Run: headless pygame with SDL's dummy video driver; simulated clock (each Clock.tick advances the game by its frame time, no real sleeping); random seed 0; keys injected as events and as key.get_pressed() state; mouse plan: one left click at the window centre at the start of phase 2, then a move to the lower-right quarter at the start of phase 3.
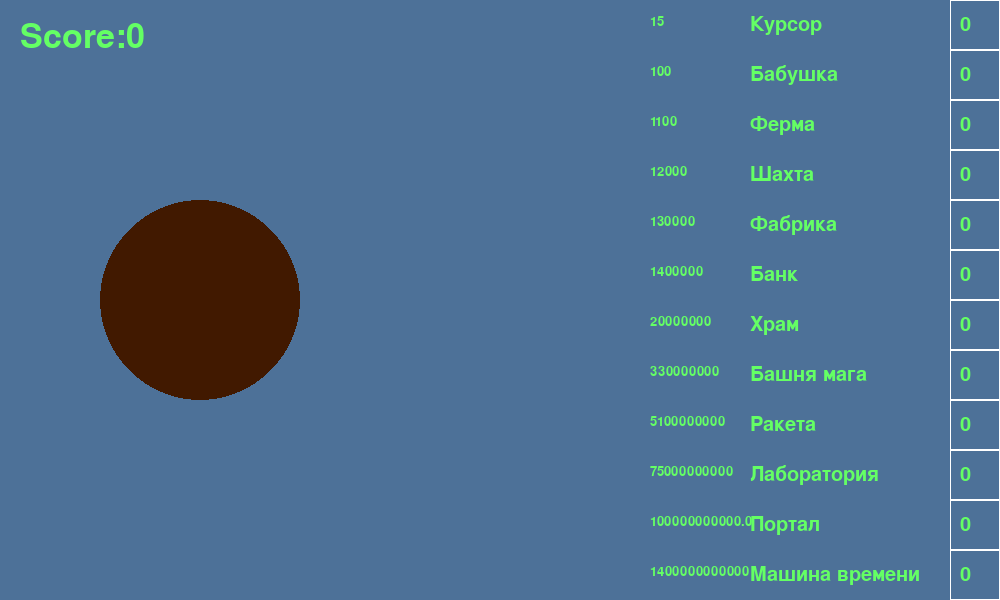
Frame 1 of 4 · flips 1–60 · no input
Frame 2 of 4 · flips 61–180 · clicked the window centre · tapped SPACE, RETURN · held RIGHT (→), D · screen unchanged from frame 1, image omitted
Frame 3 of 4 · flips 181–300 · moved the mouse to the lower-right quarter · held DOWN (↓), S · screen unchanged from frame 2, image omitted
Frame 4 of 4 · flips 301–420 · held LEFT (←), A, UP (↑), W · screen unchanged from frame 3, image omitted

The pygame program that drew these frames:

import pygame, sys, math

pygame.init()
size = width, height = 1000, 600
screen = pygame.display.set_mode(size)
running = True
cookie_per_second = 0
score = 0
coeff = 1
clock = pygame.time.Clock()
tick = 1
MYEVENTTYPE = pygame.USEREVENT + 1
names = {0: 'Курсор', 1: 'Бабушка', 2: 'Ферма', 3: 'Шахта', 4: 'Фабрика', 5: 'Банк',
         6: 'Храм', 7: 'Башня мага', 8: 'Ракета', 9: 'Лаборатория', 10: 'Портал', 11: 'Машина времени'}
price = {0: 15, 1: 100, 2: 1100, 3: 12000, 4: 130000, 5: 1400000,
         6: 20000000, 7: 330000000, 8: 5100000000, 9: 75000000000,
         10: 100000000000.0, 11: 1400000000000}


class Board:
    # создание поля
    def __init__(self, width, height, left=10, right=10, cell_size=10):
        self.width = width
        self.height = height
        self.board = [[0] * width for _ in range(height)]
        self.left = left
        self.top = right
        self.cell_size = cell_size

    def render(self):
        for y in range(self.height):
            for x in range(self.width):
                pygame.draw.rect(screen, pygame.Color(255, 255, 255), (
                                 x * self.cell_size + self.left, y * self.cell_size + self.top,
                                 self.cell_size, self.cell_size), 1)
                font = pygame.font.Font(None, 30)
                text = font.render(f'{self.board[y][0]}', True, (100, 255, 100))
                screen.blit(text, (960, y * self.cell_size + 15))
                text_name = font.render(f'{names[y]}', True, (100, 255, 100))
                screen.blit(text_name, (750, y * self.cell_size + 15))
                font = pygame.font.Font(None, 20)
                price_n = font.render(f'{price[y]}', True, (100, 255, 100))
                screen.blit(price_n, (650, y * self.cell_size + 15))

    def set_view(self, left, top, cell_size):
        self.left = left
        self.top = top
        self.cell_size = cell_size

    def checker(self, num):
        global coeff, cookie_per_second
        if num == 1:
            cookie_per_second += 1
        elif num == 2:
            cookie_per_second += 8
        elif num == 3:
            cookie_per_second += 47
        elif num == 4:
            cookie_per_second += 260
        elif num == 5:
            cookie_per_second += 1400
        elif num == 6:
            cookie_per_second += 7800
        elif num == 7:
            cookie_per_second += 44000
        elif num == 8:
            cookie_per_second += 260000
        elif num == 9:
            cookie_per_second += 1600000
        elif num == 10:
            cookie_per_second += 10000000
        elif num == 11:
            cookie_per_second += 65000000
        elif num == 0:
            coeff += 1

    def on_click(self, cell):
        global score
        if cell:
            if price[cell[1]] <= score:
                self.checker(cell[1])
                score -= price[cell[1]]
                price[cell[1]] *= 1.1
                price[cell[1]] = int(price[cell[1]])
                self.board[cell[1]][0] += 1

    def get_cell(self, mouse_pos):
        cell_x = (mouse_pos[0] - self.left) // self.cell_size
        cell_y = (mouse_pos[1] - self.top) // self.cell_size
        if cell_x < 0 or cell_x >= self.width or cell_y < 0 or cell_y >= self.height:
            return None
        return cell_x, cell_y

    def get_click(self, mouse_pos):
        cell = self.get_cell(mouse_pos)
        if cell is not None:
            self.on_click(cell)
        else:
            self.on_click(None)


board = Board(1, 12)
board.set_view(950, 0, 50)


def cookie():
    pygame.draw.circle(screen, pygame.Color(65, 25, 0), (200, 300), 100)


def get_cell(mouse_pos):
    cell_x = mouse_pos[0]
    cell_y = mouse_pos[1]
    if cell_x < 0 or cell_x >= width or cell_y < 0 or cell_y >= height:
        return None
    return cell_x, cell_y


def on_click():
    global score
    score += coeff


def on_circle(cell):
    x = cell[0]
    y = cell[1]
    sqx = (x - 200) ** 2
    sqy = (y - 300) ** 2
    if math.sqrt(sqx + sqy) < 100:
        return True


def scoring():
    font = pygame.font.Font(None, 50)
    text = font.render(f'Score:{score}', True, (100, 255, 100))
    screen.blit(text, (20, 20))


def get_click(mouse_pos):
    cell = get_cell(mouse_pos)
    if on_circle(cell):
        on_click()

pygame.time.set_timer(MYEVENTTYPE, 1000)
while running:
    for event in pygame.event.get():
        if event.type == pygame.QUIT:
            running = False
        if event.type == pygame.MOUSEBUTTONUP:
            get_click(event.pos)
            board.get_click(event.pos)
        if event.type == MYEVENTTYPE:
            score += cookie_per_second
    screen.fill(pygame.Color(77, 113, 152))
    board.render()
    cookie()
    scoring()
    pygame.display.flip()
    clock.tick(60)
pygame.quit()
